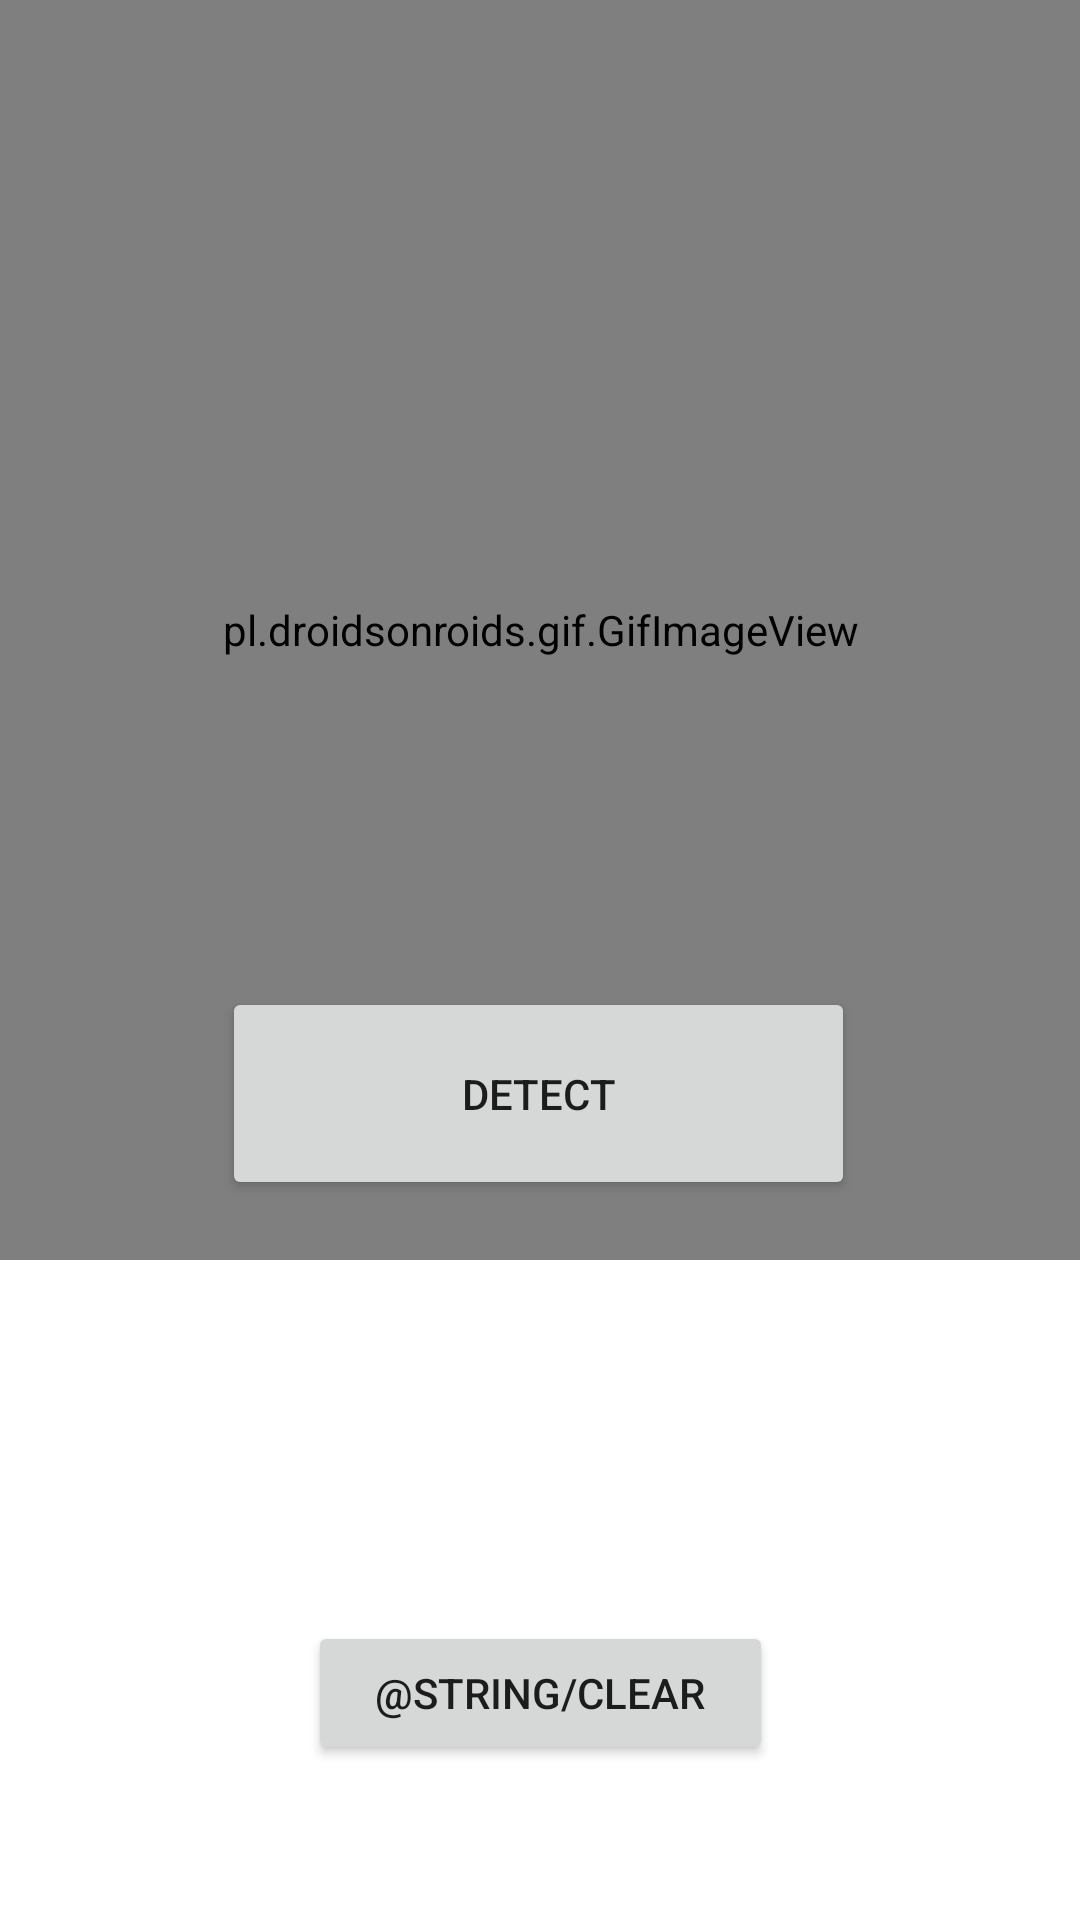

This screen was rendered from an Android layout file. Write that file and the resources it references.
<!-- AndroidManifest.xml: application theme Theme.FakeNewsDetectionAndroidApp -->
<!-- res/layout/activity_main.xml -->
<?xml version="1.0" encoding="utf-8"?>
<androidx.constraintlayout.widget.ConstraintLayout xmlns:android="http://schemas.android.com/apk/res/android"
    xmlns:app="http://schemas.android.com/apk/res-auto"
    xmlns:tools="http://schemas.android.com/tools"
    android:layout_width="match_parent"
    android:layout_height="match_parent"
    android:background="@drawable/background"
    tools:context=".MainActivity">

    <EditText
        android:id="@+id/message_text"
        android:layout_width="370dp"
        android:layout_height="158dp"
        android:autofillHints="None"
        android:hint="@string/input_hint"
        android:inputType="text"
        android:text="Enter Input news to check for fakeness"
        android:textColor="#ffffff"
        app:layout_constraintBottom_toBottomOf="parent"
        app:layout_constraintHorizontal_bias="0.609"
        app:layout_constraintLeft_toLeftOf="parent"
        app:layout_constraintRight_toRightOf="parent"
        app:layout_constraintTop_toTopOf="parent"
        app:layout_constraintVertical_bias="0.045" />

    <Button
        android:id="@+id/button"
        android:layout_width="211dp"
        android:layout_height="71dp"
        android:layout_marginBottom="240dp"
        android:text="@string/detect"
        app:layout_constraintBottom_toBottomOf="parent"
        app:layout_constraintEnd_toEndOf="parent"
        app:layout_constraintHorizontal_bias="0.497"
        app:layout_constraintStart_toStartOf="parent" />

    <ImageView
        android:id="@+id/imageView"
        android:layout_width="74dp"
        android:layout_height="38dp"
        android:layout_marginTop="488dp"
        android:contentDescription="@string/mainimage"
        app:layout_constraintEnd_toEndOf="parent"
        app:layout_constraintHorizontal_bias="0.498"
        app:layout_constraintStart_toStartOf="parent"
        app:layout_constraintTop_toTopOf="parent"
        tools:srcCompat="@android:mipmap/sym_def_app_icon" />

    <TextView
        android:id="@+id/result"
        android:layout_width="316dp"
        android:layout_height="84dp"
        android:layout_marginBottom="120dp"
        android:hint="@string/output_result_here"
        android:text="@string/output_result_here"
        android:textColor="#ffffff"
        app:layout_constraintBottom_toBottomOf="parent"
        app:layout_constraintEnd_toEndOf="parent"
        app:layout_constraintHorizontal_bias="0.492"
        app:layout_constraintStart_toStartOf="parent" />

    <Button
        android:id="@+id/button3"
        android:layout_width="155dp"
        android:layout_height="48dp"
        android:text="@string/clear"
        app:layout_constraintBottom_toBottomOf="parent"
        app:layout_constraintEnd_toEndOf="parent"
        app:layout_constraintStart_toStartOf="parent"
        app:layout_constraintTop_toTopOf="parent"
        app:layout_constraintVertical_bias="0.913" />

    <pl.droidsonroids.gif.GifImageView
        android:id="@+id/gifImageView"
        android:layout_width="410dp"
        android:layout_height="420dp"
        android:src="@drawable/techshark"
        app:layout_constraintBottom_toTopOf="@+id/button3"
        app:layout_constraintEnd_toEndOf="parent"
        app:layout_constraintStart_toStartOf="parent"
        app:layout_constraintTop_toTopOf="parent"
        app:layout_constraintVertical_bias="0.0" />

</androidx.constraintlayout.widget.ConstraintLayout>
<!-- resources referenced by this layout -->
<resources>
  <string name="detect">Detect</string>
  <string name="input_hint">Enter Input News to check for Fakeness</string>
  <string name="mainimage">MainImage</string>
  <string name="output_result_here">Output result here</string>
  <style name="Theme.FakeNewsDetectionAndroidApp" parent="Theme.MaterialComponents.DayNight.DarkActionBar">
          
          <item name="colorPrimary">@color/purple_500</item>
          <item name="colorPrimaryVariant">@color/purple_700</item>
          <item name="colorOnPrimary">@color/white</item>
          
          <item name="colorSecondary">@color/teal_200</item>
          <item name="colorSecondaryVariant">@color/teal_700</item>
          <item name="colorOnSecondary">@color/black</item>
          
          <item name="android:statusBarColor" tools:targetApi="l">?attr/colorPrimaryVariant</item>
          
      </style>
  <!-- not gathered from this repository: default colours our renderer supplied (Android Studio template values) -->
  <color name="purple_500">#FF6200EE</color>
  <color name="purple_700">#FF3700B3</color>
  <color name="teal_200">#FF03DAC5</color>
  <color name="teal_700">#FF018786</color>
  <color name="black">#FF000000</color>
  <color name="white">#FFFFFFFF</color>
</resources>
